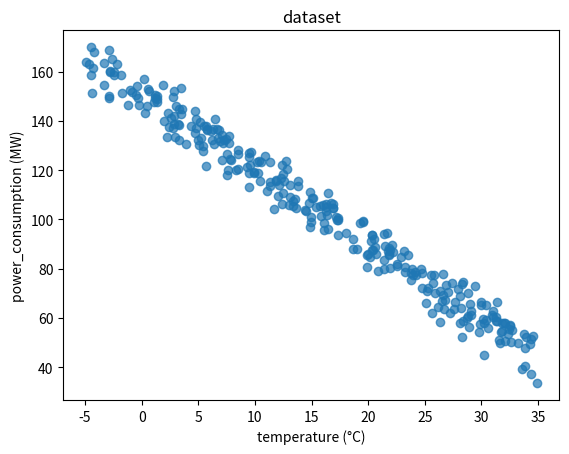

The matplotlib source for this figure: (Note: this script raises an exception after producing the figure.)
import os

import matplotlib.pyplot as plt
import numpy as np

mean_noise = 0
std_noise = 5


def bayes_predictor(x):
    return -3 * x + 150


# temperature in degree
temperature = np.random.uniform(-5, 35, 300)

# power consumption in MW
power_consumption = [
    bayes_predictor(x) + np.random.normal(mean_noise, std_noise) for x in temperature
]
samples = np.column_stack((temperature, power_consumption))

# plot dataset
plt.plot(temperature, power_consumption, "o", alpha=0.7)
plt.xlabel("temperature (°C)")
plt.ylabel("power_consumption (MW)")
plt.title("dataset")
plt.savefig("dataset.pdf")

# save dataset
data_path = os.path.join("data", "samples")
np.save(data_path, samples)
